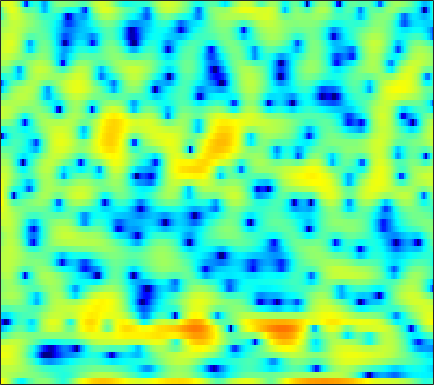

The table this chart was drawn from, first rows:
6.1843, 5.4132, 4.2265, 2.8898, 1.7645, 0.12321, -1.7689, -3.3047, -5.2543, -6.567, -6.4592, -5.5666, -4.0216, -2.6328, -1.7918, -0.8475, -0.17591, 0.16929, 0.43945, 0.50919, 0.42684, 0.22466, -0.15062, -0.68616
2.931, 2.792, 2.576, 2.334, 2.14, 1.873, 1.607, 1.414, 1.166, 0.9416, 0.7263, 0.5832, 0.4015, 0.221, 0.08175, -0.1143, -0.3373, -0.5309, -0.8209, -1.149, -1.528, -1.823, -2.268, -2.744
2.39, 2.604, 2.775, 2.849, 2.836, 2.745, 2.578, 2.409, 2.129, 1.786, 1.397, 1.071, 0.5959, 0.08216, -0.3142, -0.8663, -1.438, -1.855, -2.413, -2.938, -3.419, -3.739, -4.097, -4.373
4.257, 4.374, 4.432, 4.371, 4.257, 3.994, 3.627, 3.281, 2.72, 2.046, 1.257, 0.5919, -0.4145, -1.538, -2.457, -3.783, -5.225, -6.354, -7.879, -9.374, -10.62, -11.33, -11.79, -11.74
5.346, 5.316, 5.205, 4.999, 4.776, 4.379, 3.858, 3.381, 2.613, 1.695, 0.5915, -0.3695, -1.833, -3.566, -5.065, -7.369, -10.12, -12.61, -16.55, -21.97, -30.53, -38.33, -28.76, -24.13
4.798, 4.827, 4.806, 4.705, 4.566, 4.305, 3.916, 3.534, 2.904, 2.13, 1.186, 0.3498, -0.9414, -2.455, -3.737, -5.68, -7.879, -9.656, -12.18, -14.82, -17.49, -19.54, -21.96, -22.98
1.975, 2.3, 2.633, 2.914, 3.045, 3.128, 3.096, 3.003, 2.769, 2.408, 1.929, 1.523, 0.8891, 0.1569, -0.4324, -1.253, -2.098, -2.713, -3.506, -4.247, -4.873, -5.27, -5.578, -5.771
-3.459, -2.7, -1.807, -1.054, -0.5865, -0.01034, 0.3859, 0.591, 0.6899, 0.6997, 0.5743, 0.4255, 0.1678, -0.05461, -0.1751, -0.2813, -0.2895, -0.2372, -0.1454, 0.01709, 0.1731, 0.268, 0.3649, 0.4747
-10.6, -9.466, -8.042, -6.492, -5.391, -4.046, -2.929, -2.285, -1.738, -1.714, -2.122, -2.749, -3.873, -5.148, -5.75, -5.208, -3.54, -2.031, -0.2641, 1.209, 2.311, 2.947, 3.551, 3.87
-16.18, -18.75, -30.42, -21.41, -14.49, -9.54, -6.549, -5.109, -3.886, -3.304, -3.431, -3.972, -5.277, -7.046, -8.048, -7.403, -4.845, -2.817, -0.4798, 1.351, 2.717, 3.499, 4.26, 4.703
-8.067, -8.289, -8.273, -7.782, -7.112, -6.077, -5.044, -4.355, -3.642, -3.179, -2.898, -2.804, -2.741, -2.655, -2.518, -2.175, -1.586, -1.049, -0.2319, 0.617, 1.394, 1.939, 2.556, 3.019
-2.763, -2.688, -2.555, -2.366, -2.204, -1.977, -1.784, -1.668, -1.617, -1.668, -1.821, -1.995, -2.264, -2.554, -2.72, -2.813, -2.682, -2.422, -1.856, -1.101, -0.2561, 0.3833, 1.159, 1.837
0.2804, 0.5126, 0.768, 0.9267, 0.9925, 0.9956, 0.8826, 0.7206, 0.3846, -0.126, -0.8312, -1.538, -2.748, -4.317, -5.817, -8.134, -10.06, -9.905, -7.602, -4.93, -2.687, -1.304, 0.1329, 1.199
0.9759, 1.363, 1.746, 1.993, 2.069, 2.043, 1.872, 1.637, 1.186, 0.5697, -0.2509, -0.9915, -2.217, -3.754, -5.146, -7.249, -8.828, -8.733, -6.851, -4.452, -2.408, -1.173, 0.106, 1.016
0.07366, 0.6381, 1.159, 1.456, 1.534, 1.454, 1.195, 0.8921, 0.3852, -0.194, -0.7814, -1.203, -1.698, -2.083, -2.279, -2.361, -2.233, -1.978, -1.45, -0.7922, -0.1006, 0.3684, 0.8797, 1.217
-0.005583, 0.6613, 1.232, 1.45, 1.403, 1.055, 0.3853, -0.3166, -1.483, -2.806, -4, -4.546, -4.553, -3.849, -3.089, -2.037, -1.071, -0.4329, 0.2993, 0.8917, 1.349, 1.595, 1.789, 1.812
1.373, 1.903, 2.32, 2.386, 2.191, 1.594, 0.5515, -0.583, -2.727, -6.002, -11.68, -20.45, -14.4, -7.687, -4.883, -2.403, -0.7223, 0.1927, 1.067, 1.63, 1.927, 2.007, 1.939, 1.69
2.335, 2.65, 2.881, 2.884, 2.73, 2.313, 1.646, 0.9949, -0.01801, -1.109, -2.047, -2.463, -2.482, -1.976, -1.415, -0.6297, 0.04461, 0.4392, 0.781, 0.9035, 0.8005, 0.5629, 0.03023, -0.7365
2.497, 2.722, 2.906, 2.95, 2.89, 2.687, 2.359, 2.05, 1.581, 1.102, 0.6697, 0.3987, 0.1496, 0.01761, -0.01908, -0.0131, 0.005201, -0.008877, -0.1035, -0.3331, -0.7535, -1.235, -2.152, -3.473
2.353, 2.638, 2.911, 3.045, 3.049, 2.925, 2.67, 2.4, 1.95, 1.432, 0.8803, 0.4706, -0.04201, -0.4721, -0.7201, -0.942, -1.049, -1.083, -1.107, -1.183, -1.38, -1.644, -2.202, -3.051
1.794, 2.313, 2.817, 3.097, 3.159, 3.044, 2.703, 2.305, 1.595, 0.6846, -0.3961, -1.291, -2.519, -3.636, -4.249, -4.601, -4.372, -3.913, -3.143, -2.374, -1.725, -1.355, -1.032, -0.9
0.6479, 1.506, 2.311, 2.755, 2.862, 2.719, 2.243, 1.666, 0.5951, -0.8537, -2.732, -4.491, -7.491, -11.69, -16.15, -19.53, -13.52, -10.09, -6.857, -4.508, -2.722, -1.654, -0.5206, 0.35
0.1207, 1.066, 1.934, 2.383, 2.464, 2.246, 1.659, 0.9759, -0.2727, -1.915, -3.967, -5.769, -8.433, -11.14, -12.75, -13.48, -12.21, -10.49, -7.97, -5.602, -3.538, -2.212, -0.7317, 0.4673
1.341, 1.994, 2.564, 2.803, 2.769, 2.436, 1.782, 1.073, -0.181, -1.808, -3.866, -5.729, -8.78, -12.76, -16.63, -20.41, -15.83, -12.24, -8.614, -5.838, -3.663, -2.322, -0.8463, 0.3122
2.949, 3.209, 3.365, 3.31, 3.129, 2.698, 2.052, 1.424, 0.3863, -0.8987, -2.439, -3.775, -5.782, -7.947, -9.38, -10.22, -9.302, -7.957, -6.051, -4.354, -2.932, -2.053, -1.095, -0.3603
4.037, 3.929, 3.68, 3.316, 2.973, 2.444, 1.837, 1.343, 0.6295, -0.129, -0.9166, -1.515, -2.269, -2.903, -3.246, -3.467, -3.417, -3.227, -2.858, -2.457, -2.119, -1.936, -1.821, -1.822
5.058, 4.561, 3.814, 3.004, 2.395, 1.634, 0.9841, 0.5843, 0.1696, -0.1368, -0.373, -0.5116, -0.662, -0.764, -0.8068, -0.8181, -0.8012, -0.7873, -0.8069, -0.9289, -1.23, -1.609, -2.374, -3.487
6.122, 5.103, 3.506, 1.69, 0.2924, -1.353, -2.296, -2.446, -2.131, -1.627, -1.155, -0.8478, -0.4884, -0.1556, 0.09461, 0.422, 0.7279, 0.9032, 1.017, 0.9311, 0.5819, 0.08535, -0.9614, -2.638
6.162, 4.73, 2.268, -1.102, -4.662, -12.9, -21.95, -11.65, -7.075, -5.058, -4.123, -3.799, -3.496, -3.029, -2.447, -1.443, -0.3653, 0.3713, 1.152, 1.648, 1.84, 1.777, 1.429, 0.845
5.467, 4.363, 2.592, 0.5061, -1.166, -3.246, -4.648, -5.176, -5.552, -6.123, -7.405, -9.101, -12.74, -15.59, -12.39, -7.468, -4.085, -2.241, -0.4672, 0.7295, 1.463, 1.781, 1.934, 1.866
4.92, 4.333, 3.375, 2.271, 1.39, 0.1995, -0.9823, -1.849, -3.012, -4.293, -5.798, -7.06, -8.654, -9.142, -8.145, -5.823, -3.501, -2.026, -0.4622, 0.6557, 1.376, 1.67, 1.78, 1.565
4.029, 3.835, 3.363, 2.671, 2.023, 1.042, -0.03605, -0.8595, -1.936, -2.885, -3.576, -3.86, -3.907, -3.508, -2.976, -2.02, -0.9375, -0.1548, 0.7841, 1.492, 1.92, 2.02, 1.837, 1.254
2.928, 3.009, 2.801, 2.228, 1.557, 0.3965, -1.068, -2.339, -4.181, -5.791, -6.553, -6.316, -5.196, -3.759, -2.664, -1.299, -0.07866, 0.7224, 1.606, 2.259, 2.652, 2.756, 2.6, 2.076
1.649, 1.772, 1.592, 1.036, 0.3489, -0.9666, -2.851, -4.792, -8.453, -14.9, -27.52, -15.87, -9.624, -6.234, -4.431, -2.589, -1.12, -0.1841, 0.8618, 1.731, 2.391, 2.744, 2.989, 2.962
0.2637, 0.2653, 0.06984, -0.3404, -0.7916, -1.657, -2.811, -3.848, -5.356, -6.686, -7.442, -7.478, -6.948, -6.135, -5.517, -4.64, -3.68, -2.858, -1.627, -0.377, 0.7853, 1.535, 2.351, 2.917
-1.666, -1.712, -1.719, -1.761, -1.85, -2.074, -2.445, -2.817, -3.409, -4.092, -4.817, -5.396, -6.251, -7.322, -8.31, -9.663, -10.04, -8.916, -6.229, -3.51, -1.231, 0.1646, 1.646, 2.766
-6.595, -6.379, -5.466, -4.423, -3.793, -3.196, -2.912, -2.885, -3.074, -3.504, -4.142, -4.781, -5.955, -7.668, -9.461, -12.96, -16.2, -13.6, -8.358, -4.516, -1.716, -0.08402, 1.613, 2.884
-34.94, -16.69, -10.13, -6.936, -5.455, -4.271, -3.697, -3.553, -3.636, -3.907, -4.3, -4.63, -5.068, -5.437, -5.63, -5.651, -5.213, -4.515, -3.193, -1.67, -0.169, 0.8539, 2.044, 2.999
-5.794, -5.636, -4.917, -4.097, -3.633, -3.345, -3.457, -3.795, -4.522, -5.425, -6.229, -6.53, -6.325, -5.558, -4.814, -3.737, -2.636, -1.822, -0.7815, 0.2077, 1.1, 1.693, 2.361, 2.901
0.3477, 0.2547, 0.1357, -0.04407, -0.3069, -0.8824, -1.823, -2.879, -4.939, -8.168, -13.65, -19.02, -13.47, -8.089, -5.526, -3.133, -1.442, -0.4774, 0.5095, 1.235, 1.734, 1.988, 2.164, 2.208
3.251, 3.144, 2.925, 2.587, 2.227, 1.575, 0.6585, -0.2278, -1.716, -3.503, -5.219, -5.879, -5.294, -3.739, -2.518, -1.117, -0.05577, 0.5042, 0.988, 1.179, 1.102, 0.8796, 0.3611, -0.4235
3.211, 3.175, 3.084, 2.924, 2.763, 2.453, 2.034, 1.665, 1.13, 0.5948, 0.1667, -0.03019, -0.1052, -0.01225, 0.1172, 0.275, 0.3233, 0.2618, 0.02224, -0.417, -1.066, -1.725, -2.869, -4.491
1.539, 1.654, 1.833, 2.015, 2.131, 2.239, 2.291, 2.28, 2.214, 2.106, 1.965, 1.835, 1.623, 1.362, 1.115, 0.6676, 0.05136, -0.523, -1.454, -2.506, -3.595, -4.372, -5.285, -6.047
-1.597, -1.179, -0.4647, 0.3069, 0.8406, 1.48, 1.998, 2.3, 2.589, 2.769, 2.832, 2.801, 2.643, 2.32, 1.936, 1.201, 0.155, -0.9001, -2.728, -5.135, -8.055, -9.979, -10.31, -8.414
-9.145, -7.403, -4.86, -2.769, -1.524, -0.2514, 0.67, 1.21, 1.78, 2.213, 2.539, 2.711, 2.817, 2.72, 2.487, 1.922, 0.9968, 9.4878e-05, -1.83, -4.442, -8.033, -10.91, -10.95, -7.322
-15.49, -11.53, -7.611, -5.107, -3.856, -2.779, -2.137, -1.804, -1.363, -0.7914, -0.06179, 0.5197, 1.216, 1.735, 1.968, 2.023, 1.778, 1.428, 0.7428, -0.08251, -0.8656, -1.254, -1.374, -1.032
-5.707, -5.134, -4.395, -3.908, -3.864, -4.363, -5.549, -6.877, -8.476, -7.781, -5.14, -3.149, -1.016, 0.5308, 1.357, 2.087, 2.471, 2.575, 2.53, 2.338, 2.059, 1.832, 1.558, 1.312
-0.6769, -0.6014, -0.6787, -1.061, -1.629, -2.907, -5.024, -7.327, -10.91, -10.21, -6.12, -3.623, -1.159, 0.5797, 1.514, 2.414, 2.997, 3.24, 3.365, 3.279, 3.004, 2.667, 2.063, 1.283
1.917, 1.92, 1.783, 1.442, 1.055, 0.3781, -0.4264, -1.003, -1.555, -1.663, -1.294, -0.84, -0.1404, 0.5658, 1.044, 1.609, 2.05, 2.274, 2.399, 2.297, 1.948, 1.499, 0.6166, -0.6213
2.934, 3.091, 3.166, 3.065, 2.88, 2.494, 1.971, 1.52, 0.8692, 0.2024, -0.4291, -0.8438, -1.23, -1.362, -1.217, -0.7895, -0.247, 0.1459, 0.509, 0.5985, 0.3663, -0.02097, -0.871, -2.095
3.318, 3.789, 4.187, 4.338, 4.279, 3.98, 3.429, 2.836, 1.788, 0.3787, -1.501, -3.261, -6.013, -8.114, -7.767, -5.514, -3.305, -2.079, -0.9939, -0.4582, -0.4155, -0.6751, -1.381, -2.486
2.886, 3.632, 4.294, 4.63, 4.684, 4.497, 4.011, 3.43, 2.328, 0.7837, -1.346, -3.47, -7.148, -10.73, -10.06, -6.678, -4.003, -2.651, -1.524, -0.9968, -0.9602, -1.238, -1.953, -3.078
2.114, 2.754, 3.387, 3.768, 3.9, 3.868, 3.593, 3.231, 2.536, 1.629, 0.5568, -0.2949, -1.346, -2.053, -2.272, -2.19, -1.891, -1.657, -1.462, -1.491, -1.781, -2.181, -2.974, -4.073
1.479, 1.918, 2.45, 2.869, 3.083, 3.213, 3.159, 3.005, 2.665, 2.188, 1.629, 1.189, 0.6113, 0.1127, -0.2152, -0.5646, -0.8604, -1.079, -1.397, -1.791, -2.307, -2.777, -3.573, -4.549
0.2087, 0.7905, 1.605, 2.327, 2.744, 3.099, 3.23, 3.187, 2.975, 2.62, 2.174, 1.806, 1.304, 0.7882, 0.4131, -0.08833, -0.5875, -0.9735, -1.502, -2.037, -2.586, -3.017, -3.647, -4.385
-3.328, -1.218, 0.9729, 2.469, 3.21, 3.78, 3.94, 3.832, 3.441, 2.867, 2.2, 1.702, 1.103, 0.5688, 0.1977, -0.3509, -0.9999, -1.557, -2.359, -3.095, -3.586, -3.774, -3.81, -3.856
-2.003, 0.3076, 2.552, 3.968, 4.58, 4.888, 4.65, 4.139, 3.033, 1.51, -0.2163, -1.335, -2.132, -2.092, -1.928, -1.947, -2.563, -3.506, -5.531, -8.347, -10.03, -8.772, -6.005, -3.88
3.051, 3.528, 4.139, 4.547, 4.644, 4.397, 3.655, 2.709, 0.7868, -2.252, -7.336, -15.02, -17.85, -8.575, -5.944, -4.35, -4.136, -4.735, -6.499, -9.263, -10.9, -9.293, -5.956, -3.405
